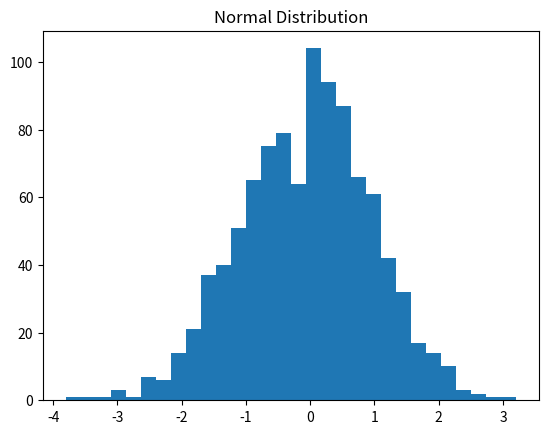

Write the Python code that produced this figure.
# distribution - tells us how data is spread
# normal distribution (bell curve)

import matplotlib.pyplot as plt
import numpy as np

data = np.random.normal(0, 1, 1000) # mean 0, std dev 1
plt.hist(data, bins=30)
plt.title("Normal Distribution")
plt.show()

# Bayes' Theorem - helps us update belief after seeing evidence
# allowing one to find the probability of a cause given its effect
# ex: if someone sneezes, how likely are they sick?
# Formula: P(A|B) = ((P(B|A) ⋅ P(A)) ÷ (P(B)))

'''
    🧤 What's a Derivative?
    - It tells you how fast something is changing.
    - Imagine riding a bike — the speed is the derivative of your position.
    - In ML, we use derivatives to update our models and make them better.

    Gradients
    - A gradient is like a map that tells your AI model which way to move to make predictions better.

    Example:
    - If loss = 50 and we move a little and loss becomes 40 → that's a good direction.
    - We use the gradient to keep going in the best direction.
    - We'll use this in gradient descent next.
'''

